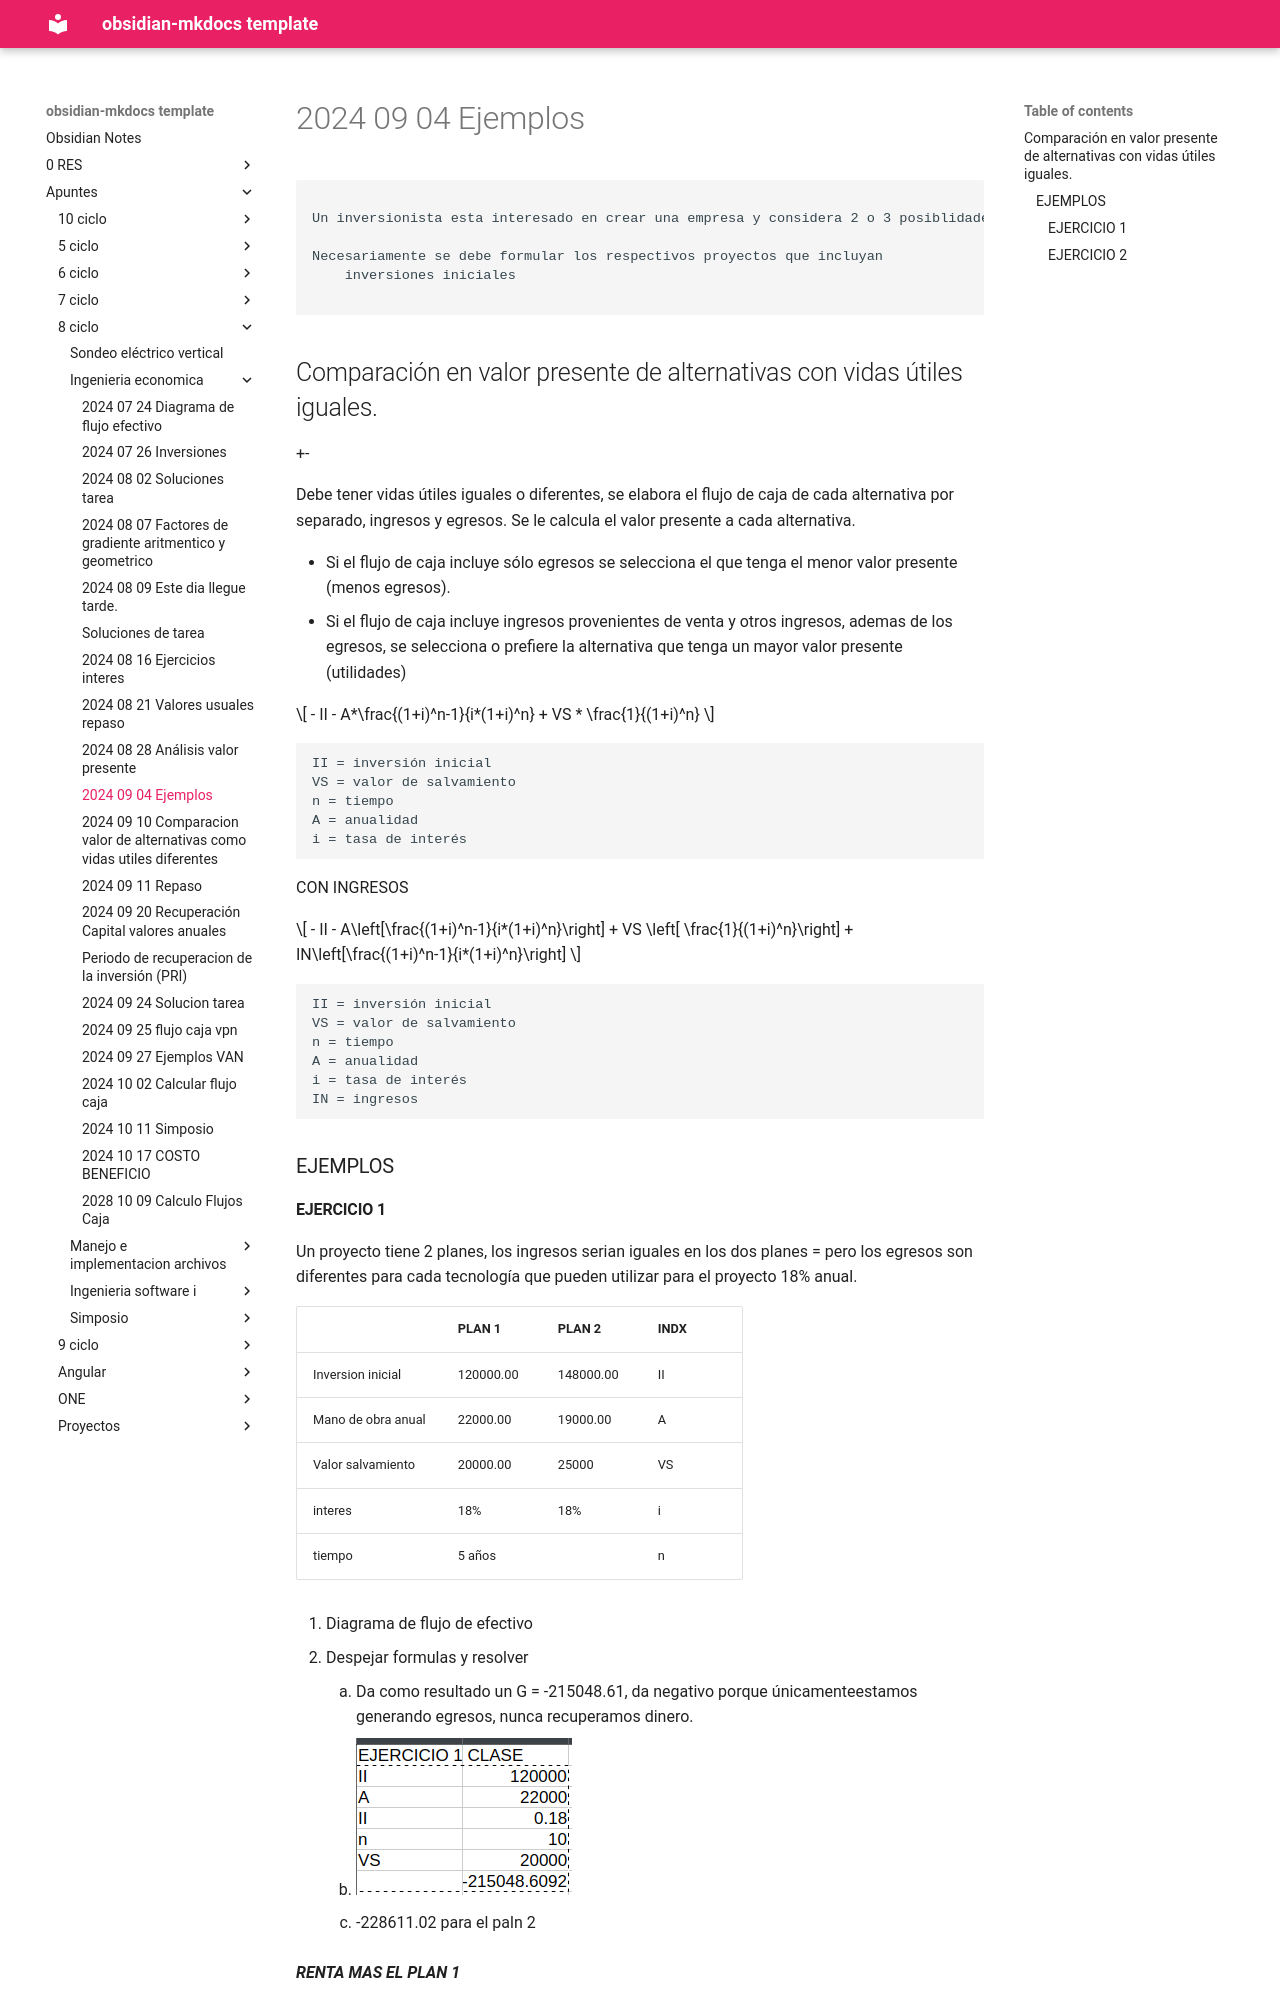

repository: daniel-baf/url-notas · page: Apuntes/8-ciclo/Ingenieria-economica/2024-09-04-Ejemplos/index.html · generator: mkdocs

```

Un inversionista esta interesado en crear una empresa y considera 2 o 3 posiblidades.

Necesariamente se debe formular los respectivos proyectos que incluyan
	inversiones iniciales

```

## Comparación en valor presente de alternativas con vidas útiles iguales.

+-

Debe tener vidas útiles iguales o diferentes, se elabora el flujo de caja de cada alternativa por separado, ingresos y egresos.
Se le calcula el valor presente a cada alternativa.

- Si el flujo de caja incluye sólo egresos se selecciona el que tenga el menor valor presente (menos egresos).
- Si el flujo de caja incluye ingresos provenientes de venta y otros ingresos, ademas de los egresos, se selecciona o prefiere la alternativa que tenga un mayor valor presente (utilidades)

$$
- II - A*\frac{(1+i)^n-1}{i*(1+i)^n} + VS * \frac{1}{(1+i)^n}
$$
```
II = inversión inicial
VS = valor de salvamiento
n = tiempo
A = anualidad
i = tasa de interés
```


CON INGRESOS

$$
- II - A\left[\frac{(1+i)^n-1}{i*(1+i)^n}\right] + VS \left[ \frac{1}{(1+i)^n}\right] + IN\left[\frac{(1+i)^n-1}{i*(1+i)^n}\right]
$$
```
II = inversión inicial
VS = valor de salvamiento
n = tiempo
A = anualidad
i = tasa de interés
IN = ingresos
```


### EJEMPLOS
